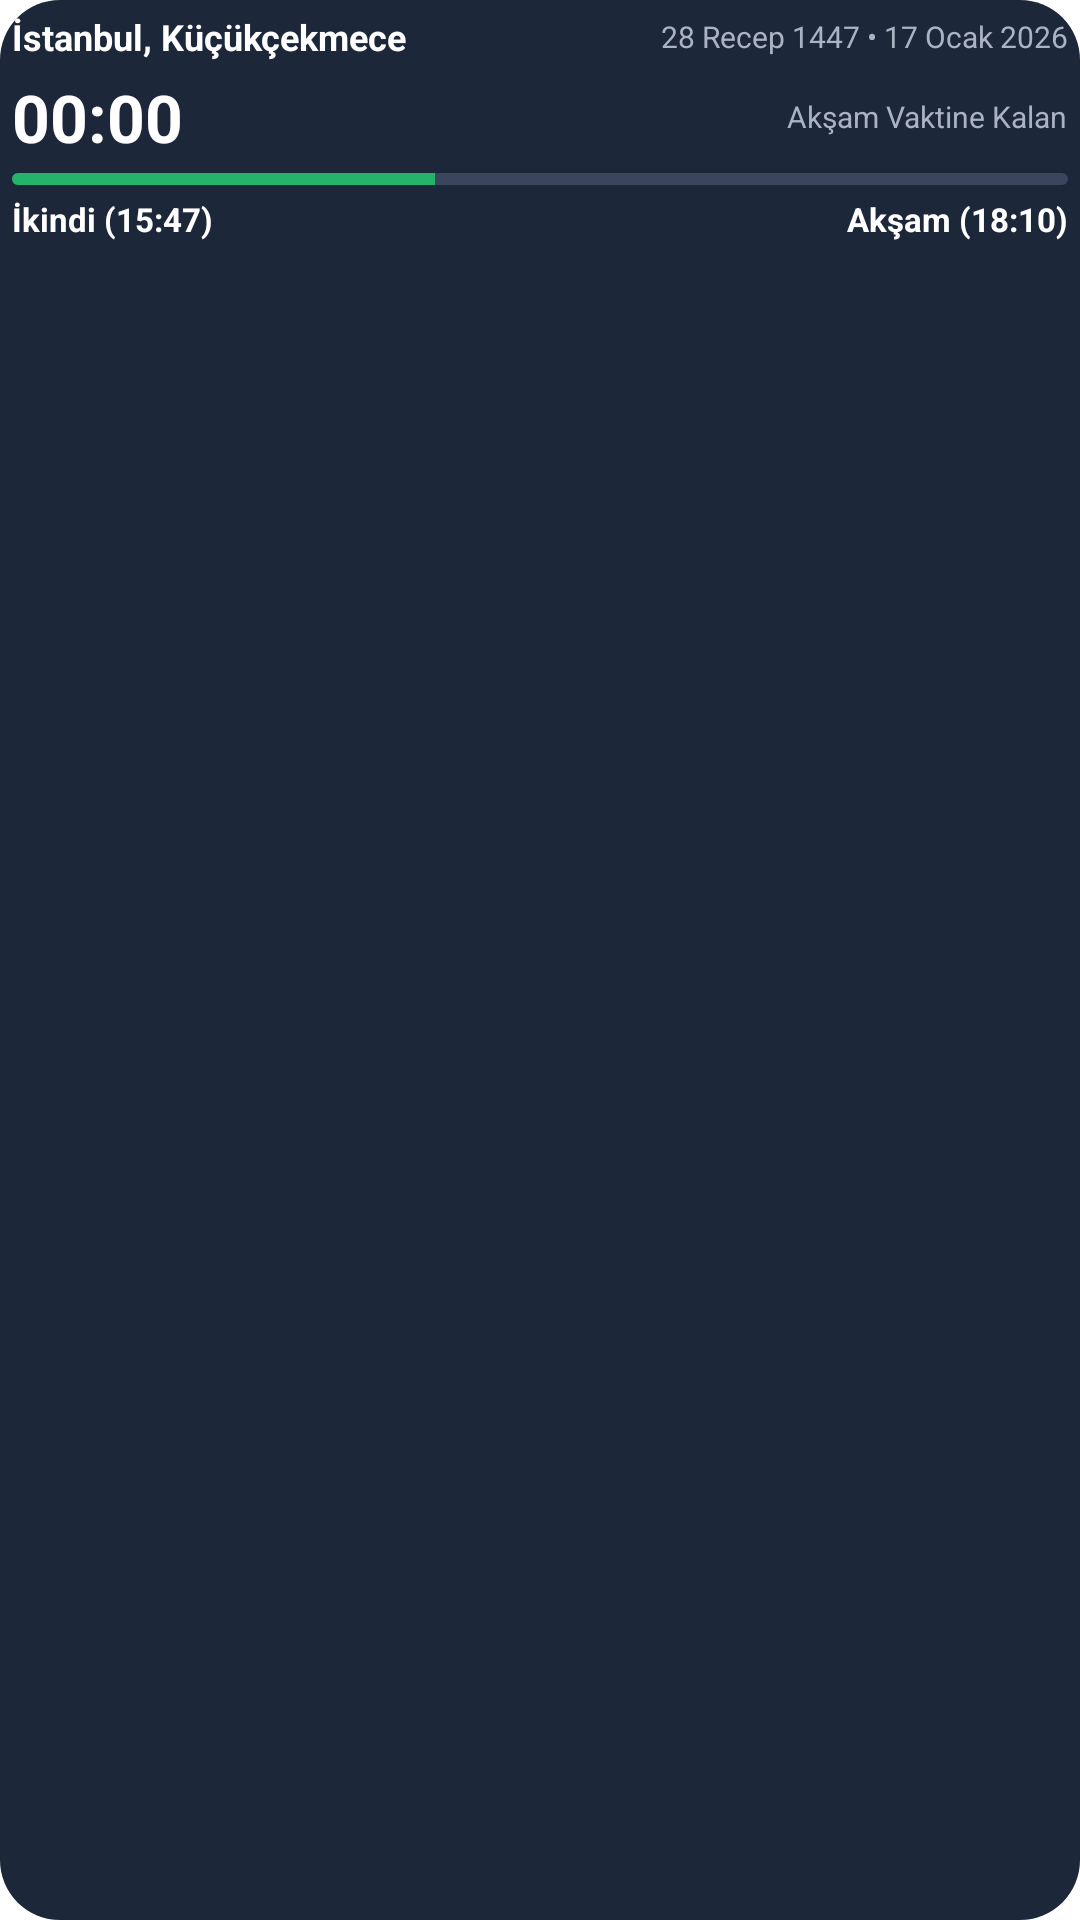

This screen was rendered from an Android layout file. Write that file and the resources it references.
<!-- AndroidManifest.xml: fallback theme Theme.MaterialComponents.DayNight.NoActionBar -->
<!-- res/layout/widget_mini_sunset.xml -->
<?xml version="1.0" encoding="utf-8"?>
<RelativeLayout xmlns:android="http://schemas.android.com/apk/res/android"
    android:id="@+id/widget_root"
    android:layout_width="match_parent"
    android:layout_height="match_parent"
    android:background="@drawable/widget_bg_card_dark"
    android:padding="4dp">

    <LinearLayout
        android:id="@+id/header"
        android:layout_width="match_parent"
        android:layout_height="wrap_content"
        android:orientation="horizontal"
        android:gravity="center_vertical">

        <TextView
            android:id="@+id/tv_location"
            android:layout_width="wrap_content"
            android:layout_height="wrap_content"
            android:text="İstanbul, Küçükçekmece"
            android:textColor="#FFFFFF"
            android:textSize="12sp"
            android:textStyle="bold" />

        <TextView
            android:layout_width="0dp"
            android:layout_height="1dp"
            android:layout_weight="1"
            android:text="" />

        <TextView
            android:id="@+id/tv_date"
            android:layout_width="wrap_content"
            android:layout_height="wrap_content"
            android:text="28 Recep 1447 • 17 Ocak 2026"
            android:textColor="#AAB3C2"
            android:textSize="10sp" />
    </LinearLayout>

    <LinearLayout
        android:id="@+id/content"
        android:layout_width="match_parent"
        android:layout_height="wrap_content"
        android:layout_below="@id/header"
        android:layout_marginTop="4dp"
        android:orientation="vertical">

        <LinearLayout
            android:layout_width="match_parent"
            android:layout_height="wrap_content"
            android:orientation="horizontal"
            android:gravity="center_vertical">

            <Chronometer
                android:id="@+id/tv_countdown"
                android:layout_width="wrap_content"
                android:layout_height="wrap_content"
                android:text="18:39"
                android:textColor="#FFFFFF"
                android:textSize="22sp"
                android:textStyle="bold"
                android:format="%s" />

            <TextView
                android:layout_width="0dp"
                android:layout_height="1dp"
                android:layout_weight="1"
                android:text="" />

            <TextView
                android:id="@+id/tv_sonraki_label"
                android:layout_width="wrap_content"
                android:layout_height="wrap_content"
                android:text="Akşam Vaktine Kalan"
                android:textColor="#AAB3C2"
                android:textSize="10sp" />
        </LinearLayout>

        <ProgressBar
            android:id="@+id/progress_vakit"
            style="?android:attr/progressBarStyleHorizontal"
            android:layout_width="match_parent"
            android:layout_height="4dp"
            android:layout_marginTop="4dp"
            android:progress="40"
            android:progressDrawable="@drawable/widget_progress_bar" />

        <LinearLayout
            android:layout_width="match_parent"
            android:layout_height="wrap_content"
            android:layout_marginTop="4dp"
            android:orientation="horizontal"
            android:gravity="center_vertical">

            <TextView
                android:id="@+id/tv_mevcut_vakit"
                android:layout_width="wrap_content"
                android:layout_height="wrap_content"
                android:text="İkindi (15:47)"
                android:textColor="#FFFFFF"
                android:textSize="11sp"
                android:textStyle="bold" />

            <TextView
                android:layout_width="0dp"
                android:layout_height="1dp"
                android:layout_weight="1"
                android:text="" />

            <TextView
                android:id="@+id/tv_sonraki_vakit"
                android:layout_width="wrap_content"
                android:layout_height="wrap_content"
                android:text="Akşam (18:10)"
                android:textColor="#FFFFFF"
                android:textSize="11sp"
                android:textStyle="bold" />
        </LinearLayout>
    </LinearLayout>

</RelativeLayout>
<!-- resources referenced by this layout -->
<resources>
  <!-- drawable widget_bg_card_dark (drawable) -->
  <?xml version="1.0" encoding="utf-8"?>
  <shape xmlns:android="http://schemas.android.com/apk/res/android" android:shape="rectangle">
      <solid android:color="#1D273A" />
      <corners android:radius="20dp" />
  </shape>
  <!-- drawable widget_progress_bar (drawable) -->
  <?xml version="1.0" encoding="utf-8"?>
  <layer-list xmlns:android="http://schemas.android.com/apk/res/android">
      <item android:id="@android:id/background">
          <shape android:shape="rectangle">
              <solid android:color="#3B455C" />
              <corners android:radius="6dp" />
          </shape>
      </item>
      <item android:id="@android:id/progress">
          <clip>
              <shape android:shape="rectangle">
                  <solid android:color="#24B36B" />
                  <corners android:radius="6dp" />
              </shape>
          </clip>
      </item>
  </layer-list>
</resources>
